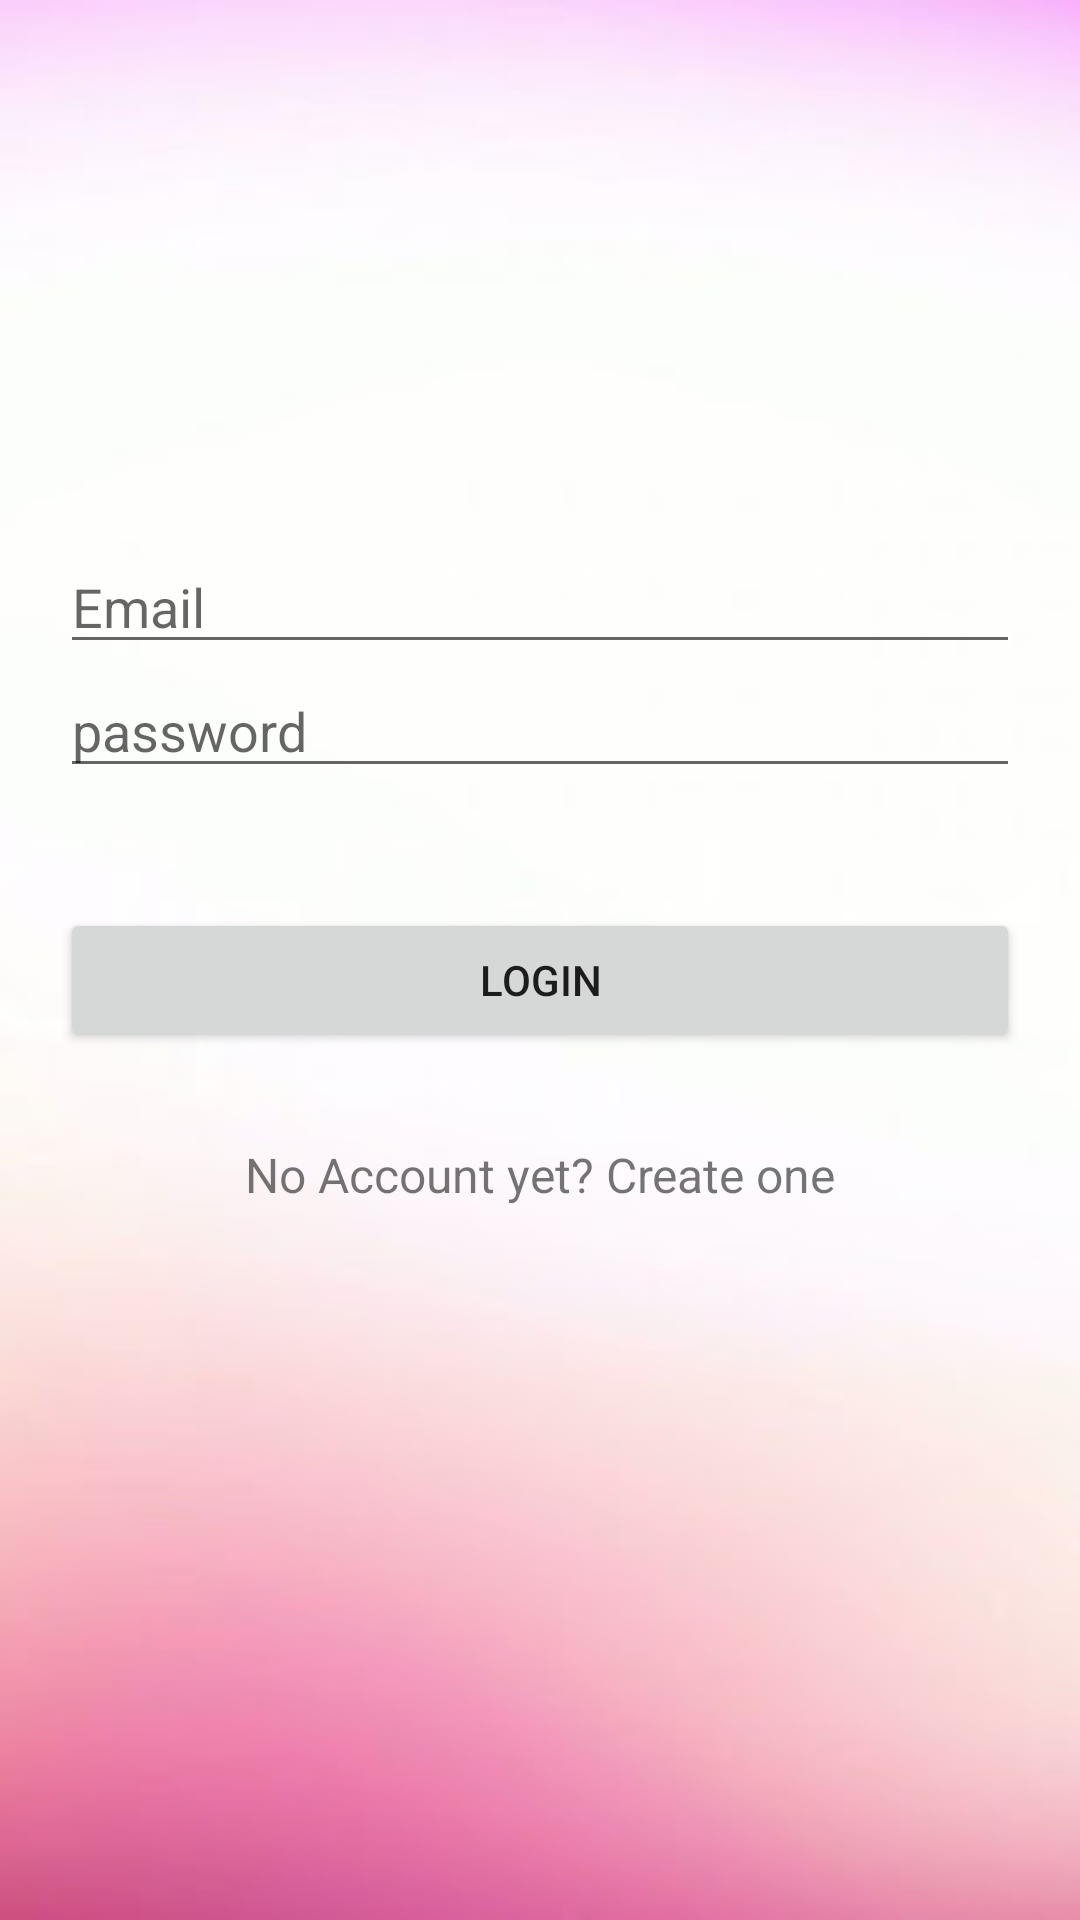

Android layout source for this screen:
<!-- AndroidManifest.xml: application theme Theme.MC_JalilAsif_192021 -->
<!-- res/layout/activity_login.xml -->
<?xml version="1.0" encoding="utf-8"?>
<ScrollView xmlns:android="http://schemas.android.com/apk/res/android"
    xmlns:tools="http://schemas.android.com/tools"
    android:id="@+id/nestedScrollView"
    android:layout_width="match_parent"
    android:layout_height="match_parent"
    android:paddingBottom="20dp"
    android:paddingLeft="20dp"
    android:paddingRight="20dp"
    android:paddingTop="20dp"
    tools:context=".Activity.Login"
    android:background="@drawable/bg">

    <LinearLayout
        android:layout_width="match_parent"
        android:layout_height="match_parent"
        android:orientation="vertical">

        <ImageView
            android:layout_width="wrap_content"
            android:layout_height="120dp"
            android:layout_gravity="center_horizontal"
            android:layout_marginTop="40dp"
            android:src="@drawable/hover" />



            <EditText
                android:id="@+id/textInputEditTextEmail"
                android:layout_width="match_parent"
                android:layout_height="wrap_content"
                android:hint="Email"
                android:inputType="text"
                android:maxLines="1"
                android:textColor="@android:color/white" />



            <EditText
                android:id="@+id/textInputEditTextPassword"
                android:layout_width="match_parent"
                android:layout_height="wrap_content"
                android:hint="password"
                android:inputType="textPassword"
                android:maxLines="1"
                android:textColor="@android:color/white" />

        <Button
            android:id="@+id/appCompatButtonLogin"
            android:layout_width="match_parent"
            android:layout_height="wrap_content"
            android:layout_marginTop="40dp"

            android:text="login"
            />

        <TextView
            android:id="@+id/textViewLinkRegister"
            android:layout_width="fill_parent"
            android:layout_height="wrap_content"
            android:layout_marginTop="30dp"
            android:gravity="center"
            android:text="No Account yet? Create one"
            android:textSize="16dp" />
    </LinearLayout>
</ScrollView>
<!-- resources referenced by this layout -->
<resources>
  <!-- drawable bg: png bitmap (drawable, 7054 bytes) -->
  <style name="Theme.MC_JalilAsif_192021" parent="Theme.MaterialComponents.DayNight.DarkActionBar">
          
          <item name="colorPrimary">@color/purple_500</item>
          <item name="colorPrimaryVariant">@color/purple_700</item>
          <item name="colorOnPrimary">@color/white</item>
          
          <item name="colorSecondary">@color/teal_200</item>
          <item name="colorSecondaryVariant">@color/teal_700</item>
          <item name="colorOnSecondary">@color/black</item>
          
          <item name="android:statusBarColor" tools:targetApi="l">?attr/colorPrimaryVariant</item>
          
      </style>
  <!-- not gathered from this repository: default colours our renderer supplied (Android Studio template values) -->
  <color name="purple_500">#FF6200EE</color>
  <color name="purple_700">#FF3700B3</color>
  <color name="teal_200">#FF03DAC5</color>
  <color name="teal_700">#FF018786</color>
  <color name="black">#FF000000</color>
  <color name="white">#FFFFFFFF</color>
</resources>
